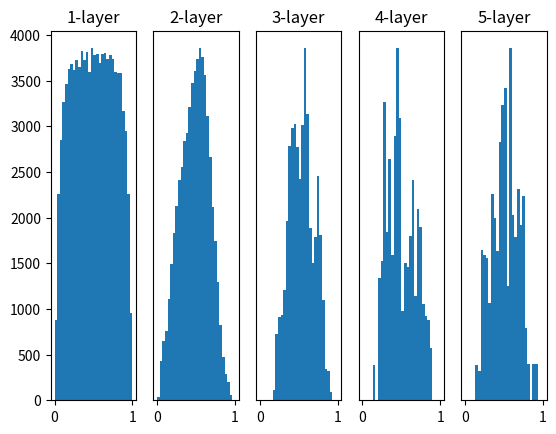

Python code for this plot:
# coding: utf-8
import numpy as np
import matplotlib.pyplot as plt


def sigmoid(x):
    return 1 / (1 + np.exp(-x))


def ReLU(x):
    return np.maximum(0, x)


def tanh(x):
    return np.tanh(x)
    
input_data = np.random.randn(1000, 100)  # 1000個のデータ
node_num = 100  # 各隠れ層のノード（ニューロン）の数
hidden_layer_size = 5  # 隠れ層が5層
activations = {}  # ここにアクティベーションの結果を格納する

x = input_data

for i in range(hidden_layer_size):
    if i != 0:
        x = activations[i-1]

    # 初期値の値をいろいろ変えて実験しよう！
    # w = np.random.randn(node_num, node_num) * 1
    # w = np.random.randn(node_num, node_num) * 0.01
    # w = np.random.randn(node_num, node_num) * np.sqrt(1.0 / node_num)
    w = np.random.randn(node_num, node_num) * np.sqrt(2.0 / node_num)


    a = np.dot(x, w)


    # 活性化関数の種類も変えて実験しよう！
    z = sigmoid(a)
    # z = ReLU(a)
    # z = tanh(a)

    activations[i] = z

# ヒストグラムを描画
for i, a in activations.items():
    plt.subplot(1, len(activations), i+1)
    plt.title(str(i+1) + "-layer")
    if i != 0: plt.yticks([], [])
    # plt.xlim(0.1, 1)
    # plt.ylim(0, 7000)
    plt.hist(a.flatten(), 30, range=(0,1))
plt.show()
